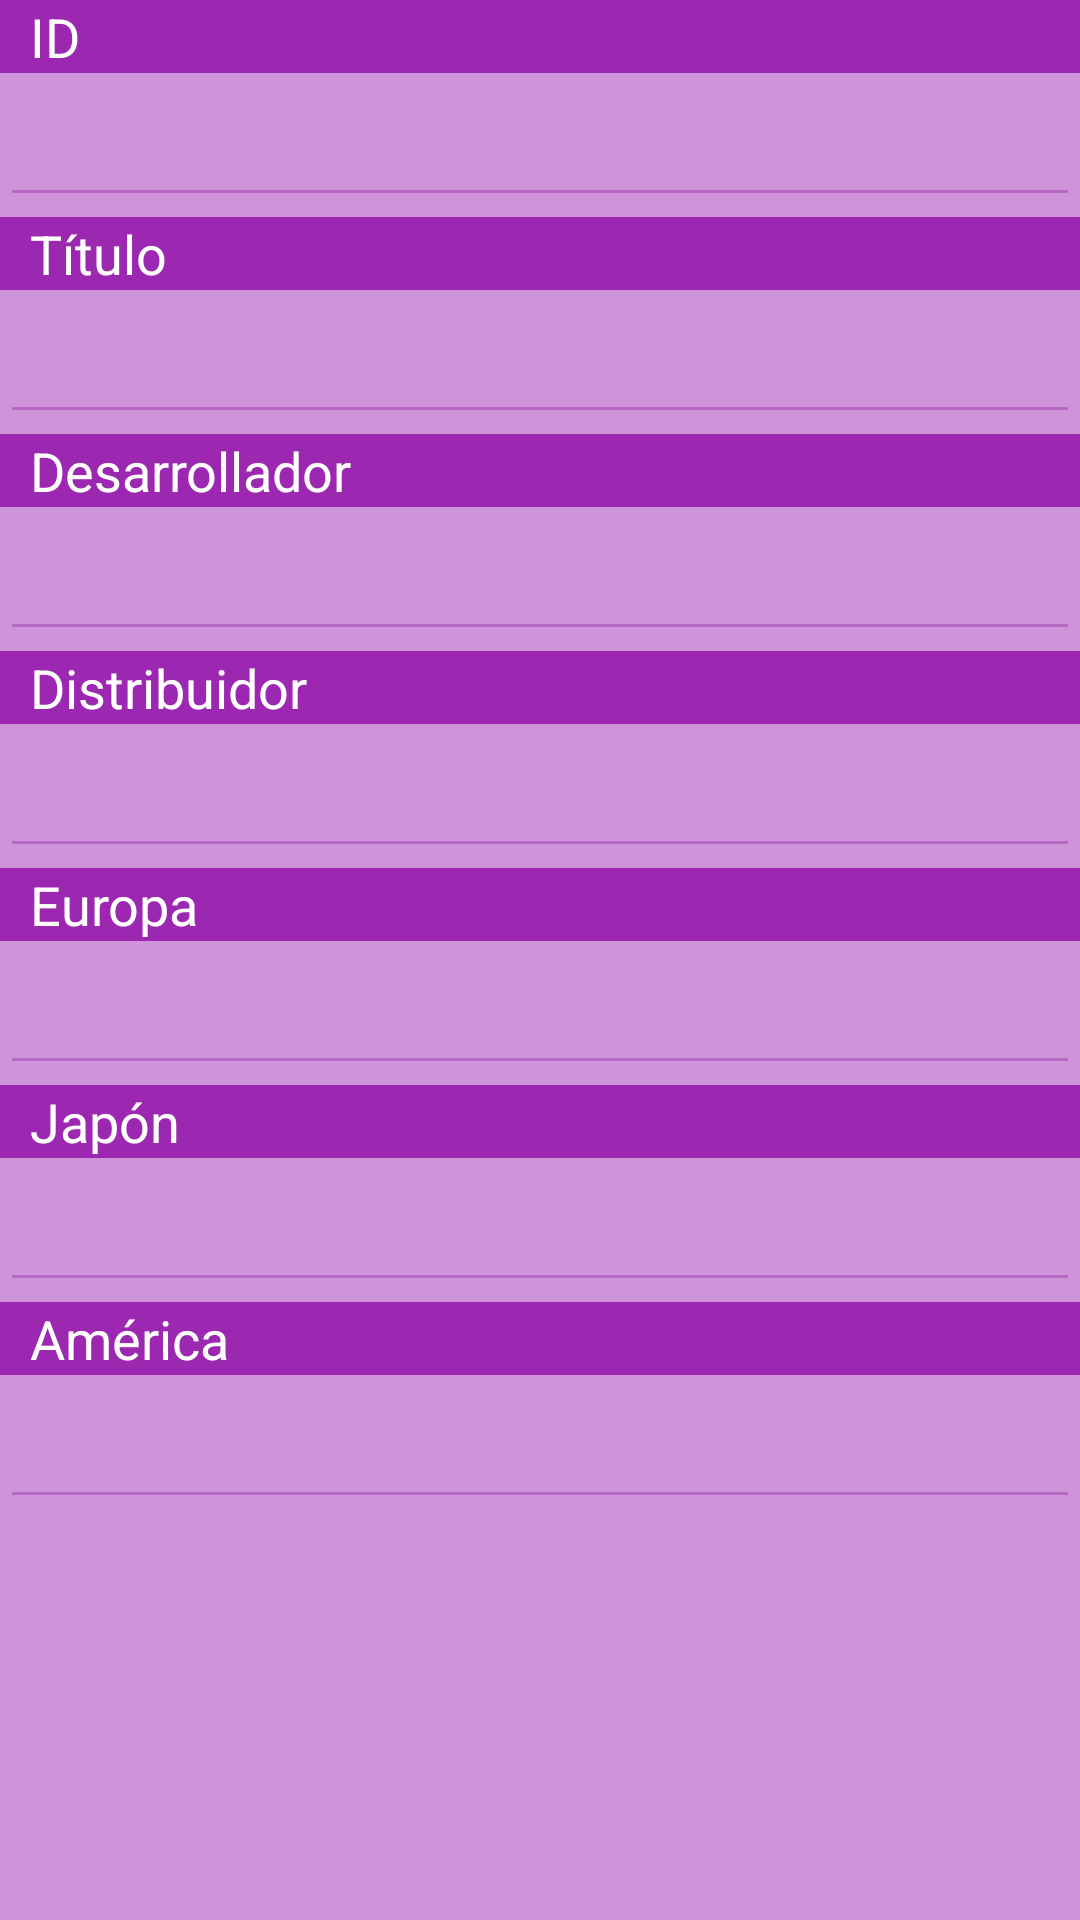

Produce the Android XML layout that renders to this screen, including the resource entries it uses.
<!-- AndroidManifest.xml: application theme Theme.Cliente -->
<!-- res/layout/activity_update_videogame.xml -->
<?xml version="1.0" encoding="utf-8"?>
<LinearLayout
    xmlns:android="http://schemas.android.com/apk/res/android"
    xmlns:app="http://schemas.android.com/apk/res-auto"
    xmlns:tools="http://schemas.android.com/tools"
    android:layout_width="match_parent"
    android:layout_height="wrap_content"
    tools:context=".UpdateVideogame"
    android:orientation="vertical">

    <TextView
        android:id="@+id/update_videogame_id"
        android:layout_width="match_parent"
        android:layout_height="wrap_content"
        android:text="ID"
        android:textSize="18sp"
        android:paddingStart="10dp"
        android:background="?attr/colorPrimary"
        android:textColor="?attr/colorOnPrimary"/>

    <com.google.android.material.textfield.TextInputEditText
        android:id="@+id/update_videogame_id_value"
        android:layout_width="match_parent"
        android:layout_height="wrap_content"
        android:layout_below="@id/update_videogame_id"
        android:backgroundTint="?attr/colorSurface"
        android:inputType="number"
        android:minHeight="48dp"
        android:textColor="?attr/colorOnSurface"
        />

    <TextView
        android:id="@+id/update_videogame_title"
        android:layout_width="match_parent"
        android:layout_height="wrap_content"
        android:layout_below="@id/update_videogame_id_value"
        android:text="Título"
        android:textSize="18sp"
        android:paddingStart="10dp"
        android:background="?attr/colorPrimary"
        android:textColor="?attr/colorOnPrimary"/>

    <com.google.android.material.textfield.TextInputEditText
        android:id="@+id/update_videogame_title_value"
        android:layout_width="match_parent"
        android:layout_height="wrap_content"
        android:layout_below="@id/update_videogame_title"
        android:backgroundTint="?attr/colorSurface"
        android:inputType="text"
        android:minHeight="48dp"
        android:textColor="?attr/colorOnSurface"
        />

    <TextView
        android:id="@+id/update_videogame_developer"
        android:layout_width="match_parent"
        android:layout_height="wrap_content"
        android:layout_below="@id/update_videogame_title_value"
        android:text="Desarrollador"
        android:textSize="18sp"
        android:paddingStart="10dp"
        android:background="?attr/colorPrimary"
        android:textColor="?attr/colorOnPrimary"/>

    <com.google.android.material.textfield.TextInputEditText
        android:id="@+id/update_videogame_developer_value"
        android:layout_width="match_parent"
        android:layout_height="wrap_content"
        android:layout_below="@id/update_videogame_developer"
        android:backgroundTint="?attr/colorSurface"
        android:inputType="text"
        android:minHeight="48dp"
        android:textColor="?attr/colorOnSurface"
        />

    <TextView
        android:id="@+id/update_videogame_publisher"
        android:layout_width="match_parent"
        android:layout_height="wrap_content"
        android:layout_below="@id/update_videogame_developer_value"
        android:text="Distribuidor"
        android:textSize="18sp"
        android:paddingStart="10dp"
        android:background="?attr/colorPrimary"
        android:textColor="?attr/colorOnPrimary"/>

    <com.google.android.material.textfield.TextInputEditText
        android:id="@+id/update_videogame_publisher_value"
        android:layout_width="match_parent"
        android:layout_height="wrap_content"
        android:layout_below="@id/update_videogame_publisher"
        android:backgroundTint="?attr/colorSurface"
        android:inputType="text"
        android:minHeight="48dp"
        android:textColor="?attr/colorOnSurface"
        />

    <TextView
        android:id="@+id/update_videogame_europe"
        android:layout_width="match_parent"
        android:layout_height="wrap_content"
        android:layout_below="@id/update_videogame_publisher_value"
        android:text="Europa"
        android:textSize="18sp"
        android:paddingStart="10dp"
        android:background="?attr/colorPrimary"
        android:textColor="?attr/colorOnPrimary"/>

    <com.google.android.material.textfield.TextInputEditText
        android:id="@+id/update_videogame_europe_value"
        android:layout_width="match_parent"
        android:layout_height="wrap_content"
        android:layout_below="@id/update_videogame_europe"
        android:backgroundTint="?attr/colorSurface"
        android:inputType="text"
        android:minHeight="48dp"
        android:textColor="?attr/colorOnSurface"
        />

    <TextView
        android:id="@+id/update_videogame_japan"
        android:layout_width="match_parent"
        android:layout_height="wrap_content"
        android:layout_below="@id/update_videogame_europe_value"
        android:text="Japón"
        android:textSize="18sp"
        android:paddingStart="10dp"
        android:background="?attr/colorPrimary"
        android:textColor="?attr/colorOnPrimary"/>

    <com.google.android.material.textfield.TextInputEditText
        android:id="@+id/update_videogame_japan_value"
        android:layout_width="match_parent"
        android:layout_height="wrap_content"
        android:layout_below="@id/update_videogame_japan"
        android:backgroundTint="?attr/colorSurface"
        android:inputType="text"
        android:minHeight="48dp"
        android:textColor="?attr/colorOnSurface"
        />

    <TextView
        android:id="@+id/update_videogame_america"
        android:layout_width="match_parent"
        android:layout_height="wrap_content"
        android:layout_below="@id/update_videogame_japan_value"
        android:text="América"
        android:textSize="18sp"
        android:paddingStart="10dp"
        android:background="?attr/colorPrimary"
        android:textColor="?attr/colorOnPrimary"/>

    <com.google.android.material.textfield.TextInputEditText
        android:id="@+id/update_videogame_america_value"
        android:layout_width="match_parent"
        android:layout_height="wrap_content"
        android:layout_below="@id/update_videogame_america"
        android:backgroundTint="?attr/colorSurface"
        android:inputType="text"
        android:minHeight="48dp"
        android:textColor="?attr/colorOnSurface"
        />
</LinearLayout>
<!-- resources referenced by this layout -->
<resources>
  <style name="Theme.Cliente" parent="Theme.Material3.DayNight.NoActionBar">
  
          
          <item name="colorPrimary">@color/purple_500</item>
          <item name="colorPrimaryVariant">@color/purple_900</item>
          <item name="colorOnPrimary">@color/white</item>
  
          <item name="colorSurface">@color/purple_300</item>
          <item name="colorOnSurface">@color/white</item>
  
          <item name="android:colorBackground">@color/purple_200</item>
          <item name="colorOnBackground">?attr/colorPrimaryVariant</item>
  
          <item name="colorError">@color/red_A700</item>
          <item name="colorOnError">@color/white</item>
  
          <item name="colorOutline">@color/blue_500</item>
          <item name="colorOutlineVariant">@color/blue_200</item>
  
          
          <item name="colorSecondary">@color/blue_200</item>
          <item name="colorSecondaryVariant">@color/blue_500</item>
          <item name="colorOnSecondary">@color/white</item>
  
          
          <item name="android:statusBarColor">?attr/colorPrimaryVariant</item>
          
  
          <item name="windowActionBar">false</item>
          <item name="windowNoTitle">true</item>
      </style>
  <color name="purple_500">#9C27B0</color>
  <color name="purple_900">#4A148C</color>
  <color name="white">#FFFFFFFF</color>
  <color name="purple_300">#BA68C8</color>
  <color name="purple_200">#CE93D8</color>
  <color name="red_A700">#D50000</color>
  <color name="blue_500">#2196F3</color>
  <color name="blue_200">#90CAF9</color>
</resources>
